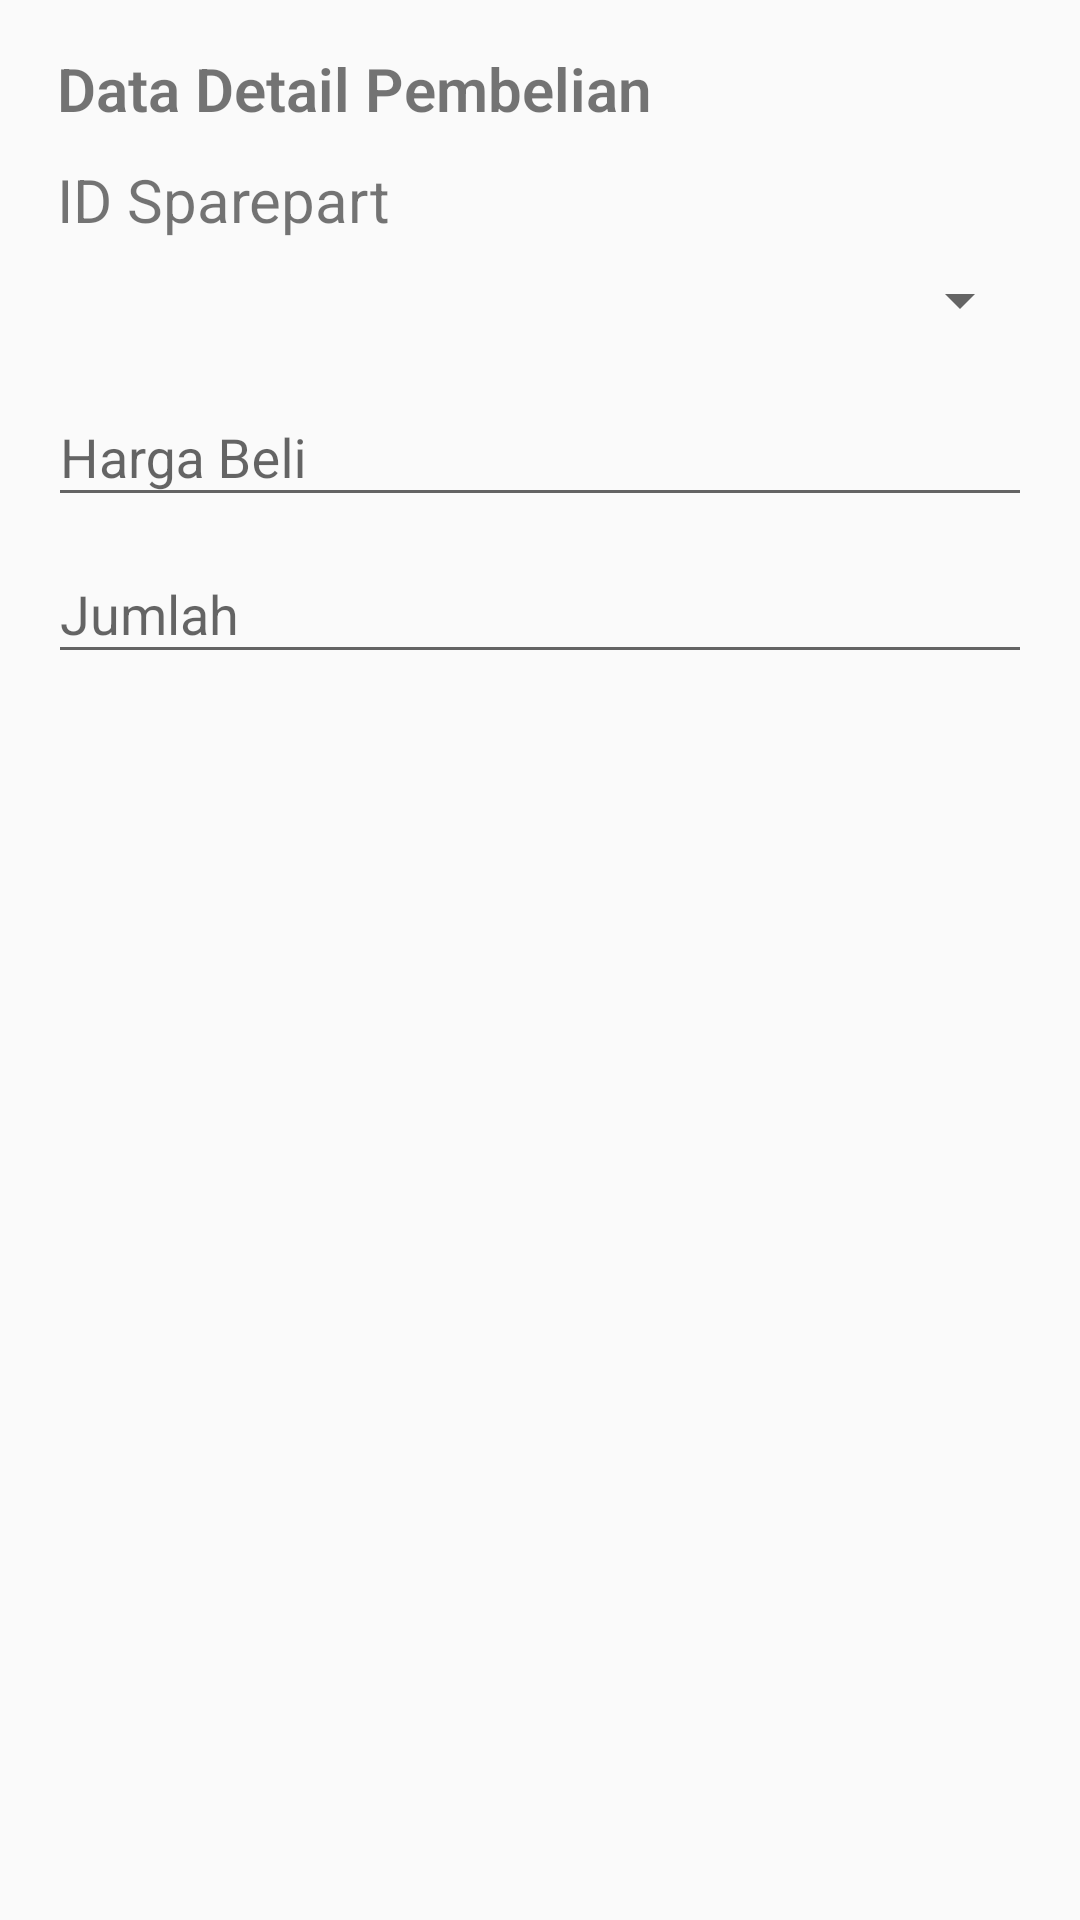

Reconstruct the res/layout file that produces this screen, plus the resources it refers to.
<!-- AndroidManifest.xml: application theme AppTheme -->
<!-- res/layout/activity_detail_pembelian_editor.xml -->
<?xml version="1.0" encoding="utf-8"?>
<android.support.constraint.ConstraintLayout
    xmlns:android="http://schemas.android.com/apk/res/android"
    xmlns:app="http://schemas.android.com/apk/res-auto"
    xmlns:tools="http://schemas.android.com/tools"
    android:layout_width="match_parent"
    android:layout_height="match_parent"
    tools:context=".view.DetailPembelianEditor">

    <RelativeLayout
        android:layout_width="match_parent"
        android:layout_height="match_parent">

        <android.support.v7.widget.CardView
            android:id="@+id/layoutName"
            android:layout_width="match_parent"
            android:layout_height="wrap_content"
            app:cardCornerRadius="0dp"
            app:cardElevation="@dimen/cardview_default_elevation">
        </android.support.v7.widget.CardView>

        <LinearLayout
            android:layout_width="match_parent"
            android:layout_height="wrap_content"
            android:layout_margin="16dp"
            android:orientation="vertical">

            <TextView
                android:layout_width="wrap_content"
                android:layout_height="wrap_content"
                android:layout_marginBottom="10dp"
                android:layout_marginLeft="3dp"
                android:fontFamily="sans-serif-light"
                android:text="Data Detail Pembelian"
                android:textSize="20sp"
                android:textStyle="bold" />

            <TextView
                android:text="ID Pembelian"
                android:layout_marginLeft="3dp"
                android:textSize="20sp"
                android:fontFamily="sans-serif"
                android:layout_width="wrap_content"
                android:layout_height="wrap_content"
                android:visibility="gone"/>
            <Spinner
                android:id="@+id/spinnerPembelian"
                android:layout_width="match_parent"
                android:layout_height="40dp"
                android:visibility="gone">
            </Spinner>

            <TextView
                android:text="ID Sparepart"
                android:layout_marginLeft="3dp"
                android:textSize="20sp"
                android:fontFamily="sans-serif"
                android:layout_width="wrap_content"
                android:layout_height="wrap_content" />
            <Spinner
                android:id="@+id/spinnerSparepart"
                android:layout_width="match_parent"
                android:layout_height="40dp">
            </Spinner>

            <android.support.design.widget.TextInputLayout
                android:layout_width="match_parent"
                android:layout_height="wrap_content">
                <EditText
                    android:id="@+id/hargabeli"
                    android:layout_width="match_parent"
                    android:layout_height="wrap_content"
                    android:fontFamily="sans-serif"
                    android:hint="Harga Beli"
                    android:inputType="number|textCapWords" />
            </android.support.design.widget.TextInputLayout>

            <android.support.design.widget.TextInputLayout
                android:layout_width="match_parent"
                android:layout_height="wrap_content">
                <EditText
                    android:id="@+id/jumlah"
                    android:layout_width="match_parent"
                    android:layout_height="wrap_content"
                    android:fontFamily="sans-serif"
                    android:hint="Jumlah"
                    android:inputType="number|textCapWords" />
            </android.support.design.widget.TextInputLayout>

        </LinearLayout>
    </RelativeLayout>

</android.support.constraint.ConstraintLayout>
<!-- resources referenced by this layout -->
<resources>
  <style name="AppTheme" parent="Theme.AppCompat.Light.NoActionBar">
          
          <item name="colorPrimary">@color/colorPrimary</item>
          <item name="colorPrimaryDark">@color/colorPrimaryDark</item>
          <item name="colorAccent">@color/colorAccent</item>
      </style>
  <color name="colorPrimary">#3F51B5</color>
  <color name="colorPrimaryDark">#203DD1</color>
  <color name="colorAccent">#FF4081</color>
</resources>
